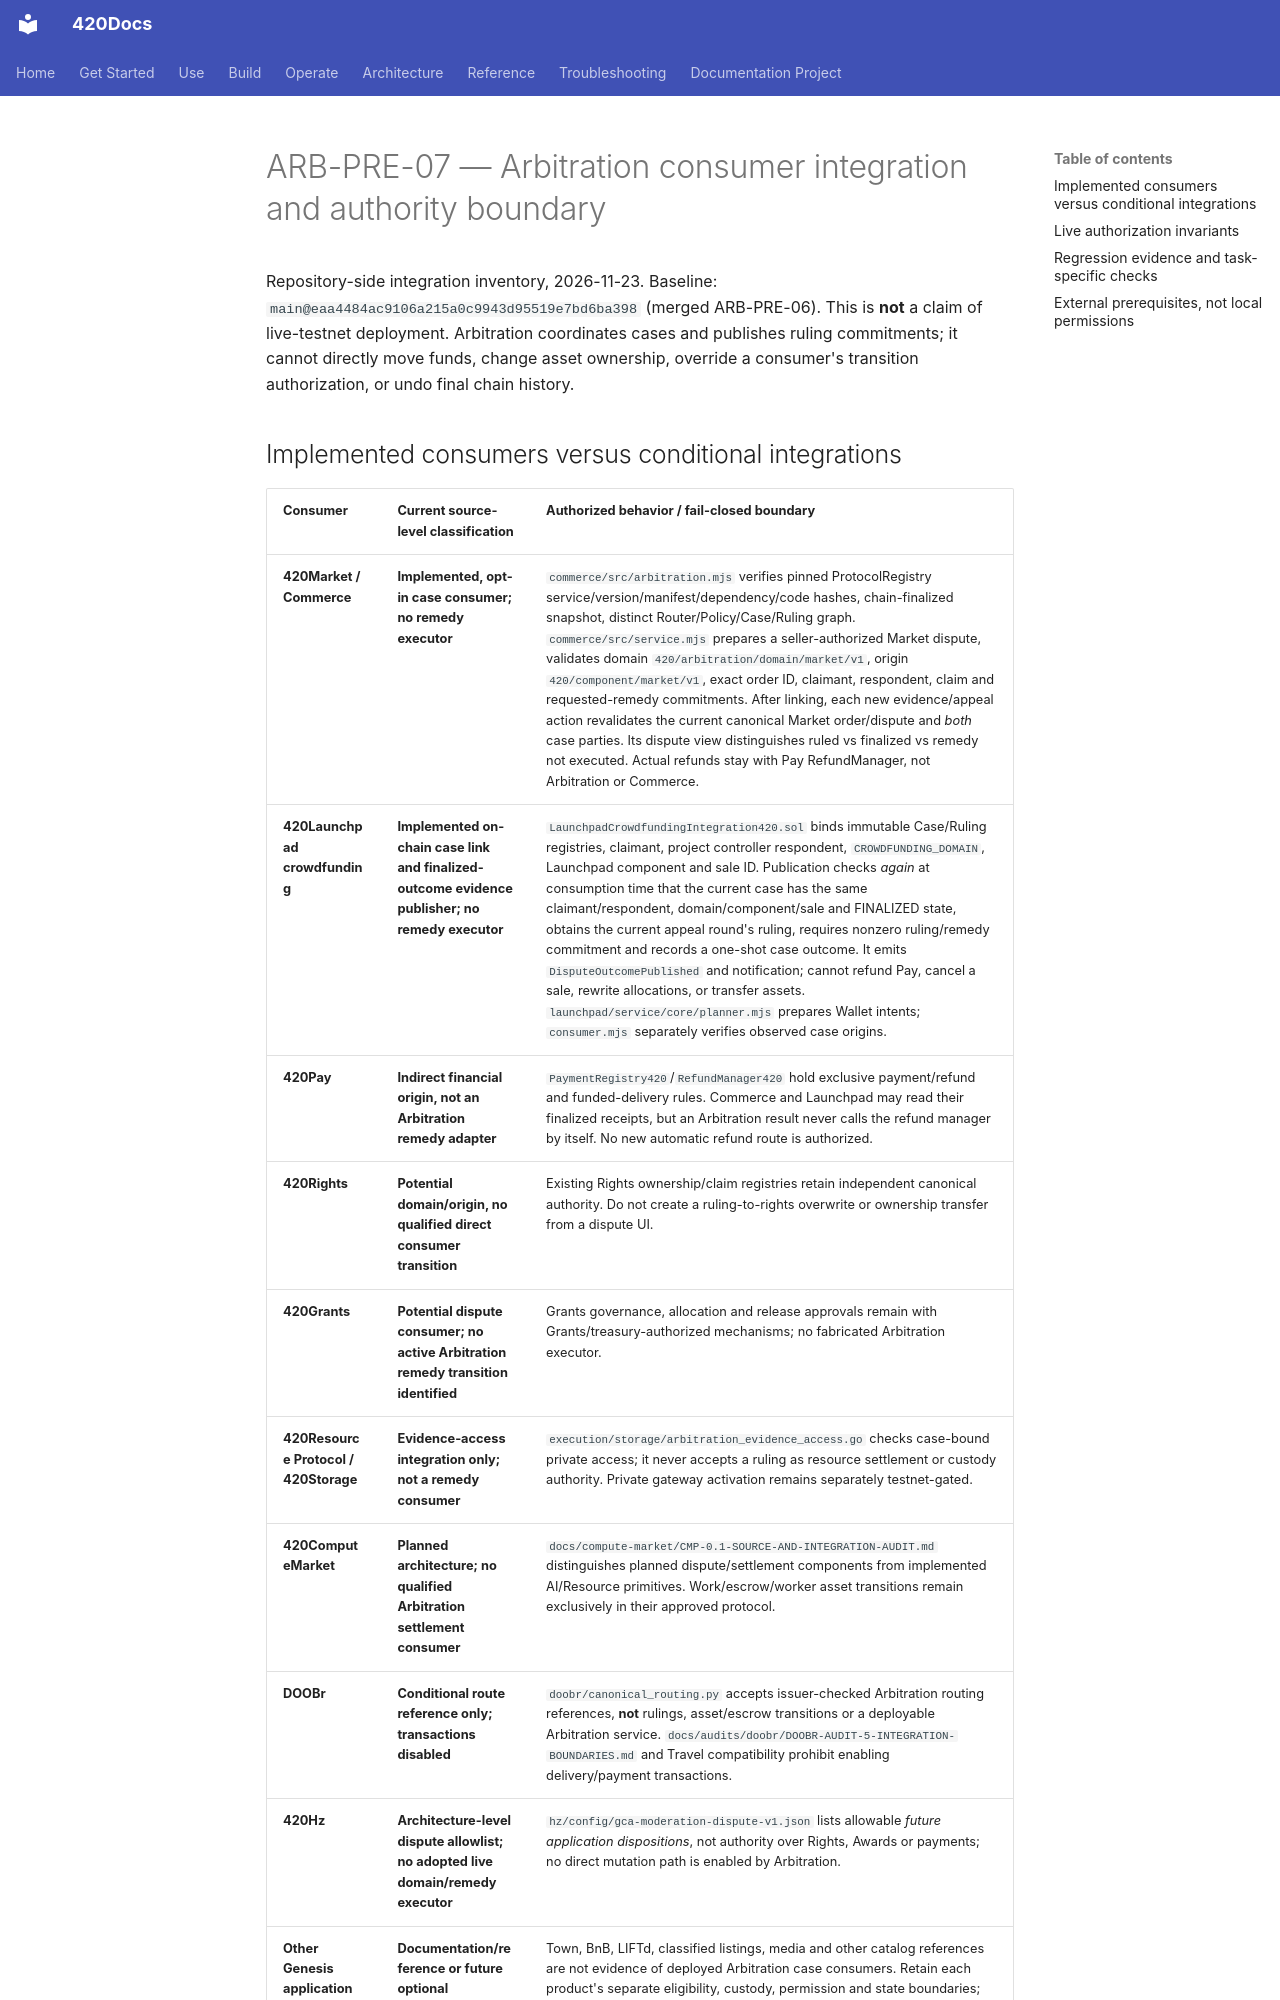

repository: abvhiael/420-integrated-v0.1 · page: audit/420ARBITRATION-ARB-PRE-07-CONSUMER-INTEGRATION/index.html · generator: mkdocs

# ARB-PRE-07 — Arbitration consumer integration and authority boundary

Repository-side integration inventory, 2026-11-23. Baseline: `main@eaa4484ac9106a215a0c9943d95519e7bd6ba398` (merged ARB-PRE-06). This is **not** a claim of live-testnet deployment. Arbitration coordinates cases and publishes ruling commitments; it cannot directly move funds, change asset ownership, override a consumer's transition authorization, or undo final chain history.
